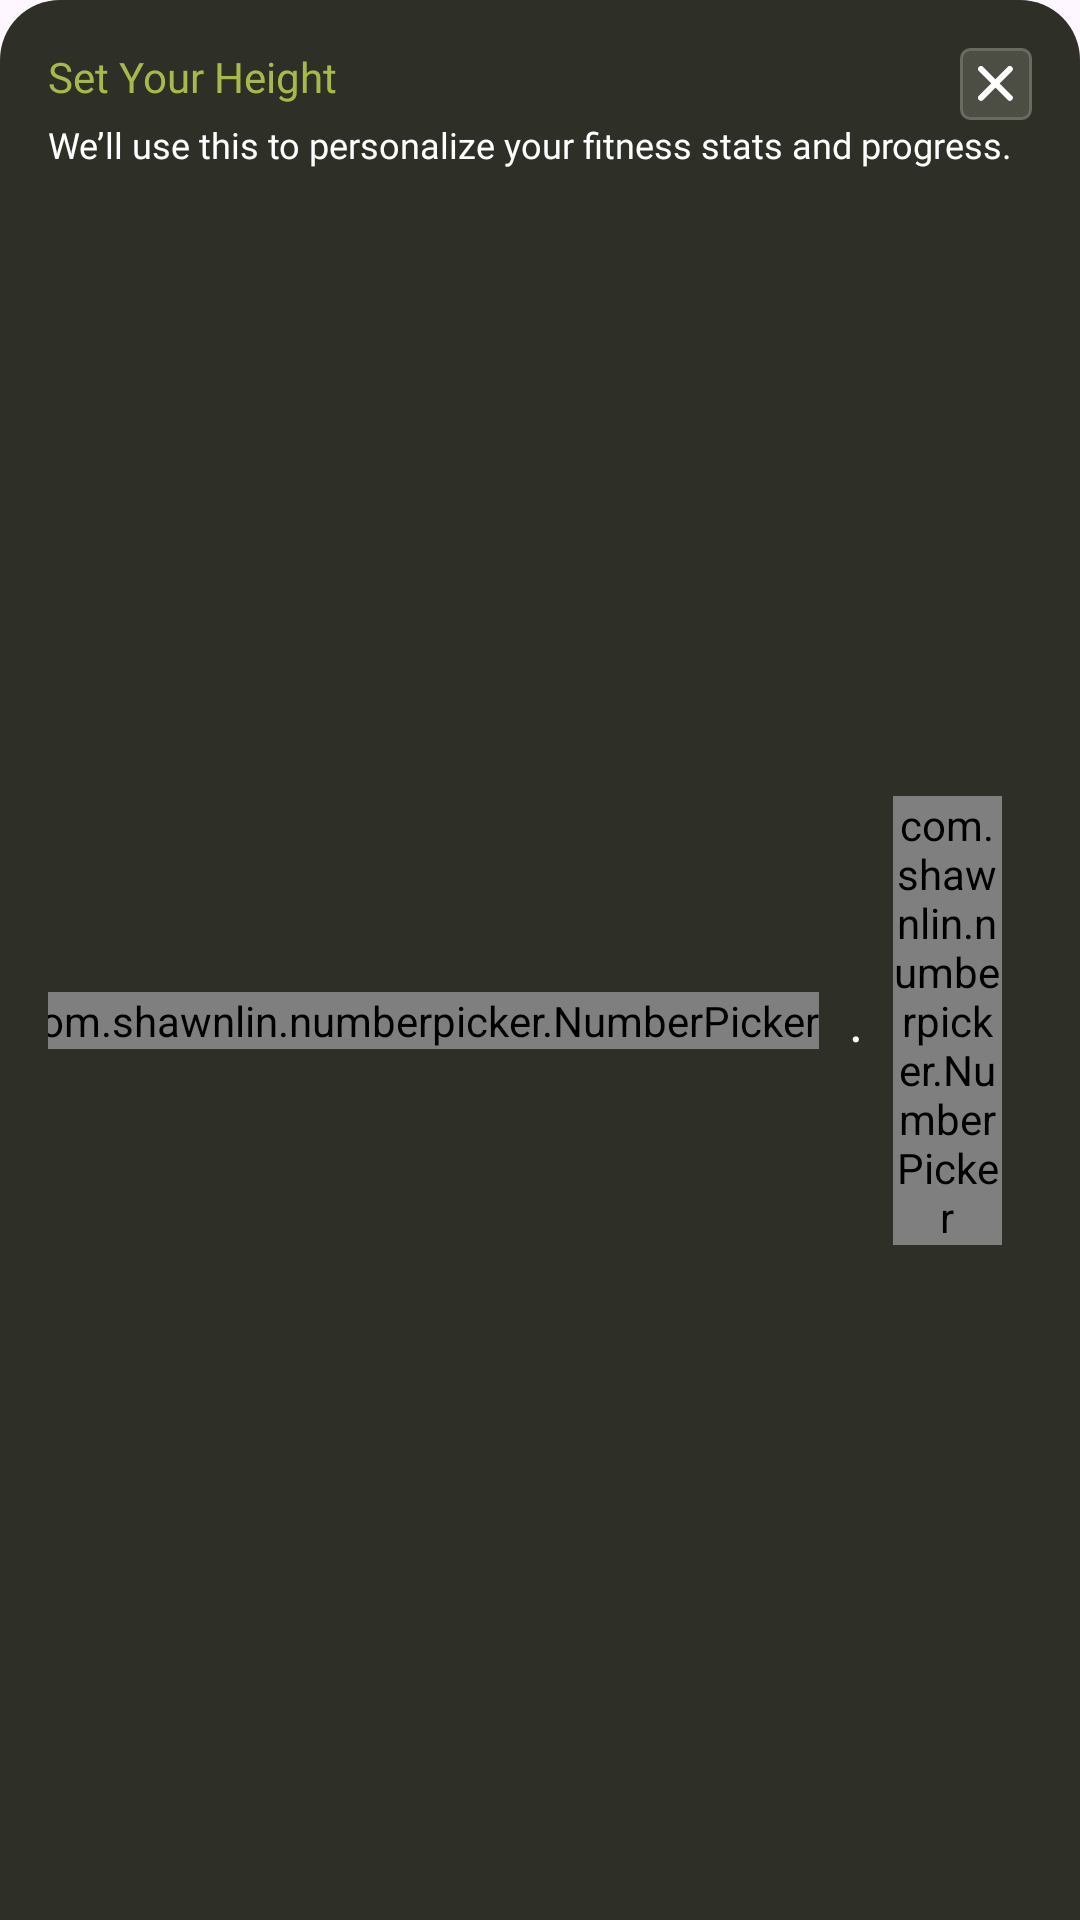

This screen was rendered from an Android layout file. Write that file and the resources it references.
<!-- AndroidManifest.xml: application theme Theme.READIApp -->
<!-- res/layout/bottom_sheet_height_picker.xml -->
<?xml version="1.0" encoding="utf-8"?>
<LinearLayout xmlns:android="http://schemas.android.com/apk/res/android"
    android:layout_width="match_parent"
    android:layout_height="match_parent"
    xmlns:app="http://schemas.android.com/apk/res-auto"
    android:orientation="vertical"
    android:padding="16dp"
    android:background="@drawable/bg_bottom_sheets">

    <RelativeLayout
        android:layout_width="match_parent"
        android:layout_height="wrap_content">

        <TextView
            android:layout_width="wrap_content"
            android:layout_height="wrap_content"
            android:text="@string/text_set_your_height"
            android:textColor="@color/yellow_green_text"
            android:textSize="14sp"
            android:fontFamily="@font/outfit_semi_bold"
            android:layout_alignParentStart="true"
            android:layout_toStartOf="@+id/btnCancel"
            android:layout_marginEnd="10dp"/>
        
        <RelativeLayout
            android:id="@+id/btnCancel"
            android:layout_width="24dp"
            android:layout_height="24dp"
            android:background="@drawable/bg_3rd_grey_border"
            android:layout_alignParentEnd="true">

            <androidx.appcompat.widget.AppCompatImageView
                android:layout_width="wrap_content"
                android:layout_height="wrap_content"
                android:layout_centerInParent="true"
                android:src="@drawable/ic_cancel" />

        </RelativeLayout>

    </RelativeLayout>

    <TextView
        android:layout_width="wrap_content"
        android:layout_height="wrap_content"
        android:text="@string/text_we_ll_use_this_to_personalize_your_fitness_stats_and_progress"
        android:textColor="@color/white"
        android:textSize="12sp"
        android:fontFamily="@font/outfit_regular" />

    <LinearLayout
        android:id="@+id/layoutPickers"
        android:layout_width="match_parent"
        android:layout_height="wrap_content"
        android:orientation="horizontal"
        android:gravity="center"
        android:layout_marginVertical="20dp">

        <LinearLayout
            android:id="@+id/feetGroup"
            android:layout_width="wrap_content"
            android:layout_height="wrap_content"
            android:orientation="horizontal"
            android:gravity="center">

            <com.shawnlin.numberpicker.NumberPicker
                android:id="@+id/npFeet"
                android:layout_width="wrap_content"
                android:layout_height="wrap_content"
                app:np_width="64dp"
                app:np_height="180dp"
                app:np_min="3"
                app:np_max="8"
                app:np_value="5"
                app:np_dividerColor="@color/transparent"
                app:np_textColor="@color/white"
                app:np_selectedTextColor="@color/yellow_green_text"
                app:np_textSize="18dp"
                app:np_selectedTextSize="24dp"
                app:np_wrapSelectorWheel="false"
                app:np_fadingEdgeEnabled="false"/>

            <TextView
                android:id="@+id/tvDot"
                android:layout_width="wrap_content"
                android:layout_height="wrap_content"
                android:text="@string/text"
                android:textColor="@color/white"
                android:textSize="18sp"
                android:layout_gravity="center_vertical"
                android:layout_marginHorizontal="10dp" />

            <com.shawnlin.numberpicker.NumberPicker
                android:id="@+id/npInch"
                android:layout_width="wrap_content"
                android:layout_height="wrap_content"
                app:np_width="64dp"
                app:np_height="180dp"
                app:np_min="0"
                app:np_max="11"
                app:np_value="8"
                app:np_dividerColor="@color/transparent"
                app:np_textColor="@color/white"
                app:np_selectedTextColor="@color/yellow_green_text"
                app:np_textSize="18dp"
                app:np_selectedTextSize="24dp"
                app:np_fadingEdgeEnabled="false"
                app:np_wrapSelectorWheel="false" />

        </LinearLayout>

        <com.shawnlin.numberpicker.NumberPicker
            android:id="@+id/npCm"
            android:layout_width="wrap_content"
            android:layout_height="wrap_content"
            android:visibility="gone"
            app:np_width="64dp"
            app:np_height="180dp"
            app:np_min="98"
            app:np_max="275"
            app:np_value="170"
            app:np_dividerColor="@color/transparent"
            app:np_textColor="@color/white"
            app:np_selectedTextColor="@color/yellow_green_text"
            app:np_textSize="18dp"
            app:np_selectedTextSize="24dp"
            app:np_fadingEdgeEnabled="false" />

        <com.shawnlin.numberpicker.NumberPicker
            android:id="@+id/npUnits"
            android:layout_width="wrap_content"
            android:layout_height="wrap_content"
            android:layout_marginStart="20dp"
            app:np_width="64dp"
            app:np_height="180dp"
            app:np_min="0"
            app:np_max="1"
            app:np_value="0"
            app:np_dividerColor="@color/transparent"
            app:np_textColor="@color/white"
            app:np_selectedTextColor="@color/yellow_green_text"
            app:np_textSize="18dp"
            app:np_selectedTextSize="24dp"
            app:np_fadingEdgeEnabled="false" />

    </LinearLayout>

    <RelativeLayout
        android:id="@+id/btnSave"
        android:layout_width="match_parent"
        android:layout_height="wrap_content"
        android:background="@drawable/bg_button_primary"
        android:padding="16dp"
        android:clickable="true"
        android:focusable="true">

        <TextView
            android:layout_width="wrap_content"
            android:layout_height="wrap_content"
            android:text="@string/text_save"
            android:textSize="16sp"
            android:layout_centerInParent="true"
            android:fontFamily="@font/outfit_bold"
            android:textColor="@color/white" />

    </RelativeLayout>

</LinearLayout>
<!-- resources referenced by this layout -->
<resources>
  <color name="transparent">#00000000</color>
  <color name="white">#FFFFFFFF</color>
  <color name="yellow_green_text">#A8B84A</color>
  <!-- drawable bg_3rd_grey_border (drawable) -->
  <?xml version="1.0" encoding="utf-8"?>
  <shape xmlns:android="http://schemas.android.com/apk/res/android">
      <solid android:color="#4C4D43" />
      <stroke android:width="1dp"
          android:color="#6A6B60" />
      <corners android:radius="3dp" />
  </shape>
  <!-- drawable bg_bottom_sheets (drawable) -->
  <?xml version="1.0" encoding="utf-8"?>
  <shape xmlns:android="http://schemas.android.com/apk/res/android"
      android:shape="rectangle">
  
      <corners android:topLeftRadius="20dp"
          android:topRightRadius="20dp" />
      <solid android:color="#2E2F26" />
  
  </shape>
  <!-- drawable bg_button_primary (drawable) -->
  <?xml version="1.0" encoding="utf-8"?>
  <shape xmlns:android="http://schemas.android.com/apk/res/android"
      android:shape="rectangle">
  
      <corners android:radius="50dp"/>
      <solid android:color="@color/yellow_green" />
  
      <stroke android:width="1dp"
          android:color="@color/white_30_percent"/>
  
  </shape>
  <!-- drawable ic_cancel (drawable) -->
  <vector xmlns:android="http://schemas.android.com/apk/res/android"
      android:width="12dp"
      android:height="12dp"
      android:viewportWidth="12"
      android:viewportHeight="12">
    <path
        android:pathData="M10.6,1L1,10.6L10.6,1ZM1,1L10.6,10.6L1,1Z"
        android:fillColor="#4C4D43"/>
    <path
        android:pathData="M10.6,1L1,10.6M1,1L10.6,10.6"
        android:strokeLineJoin="round"
        android:strokeWidth="2"
        android:fillColor="#00000000"
        android:strokeColor="#ffffff"
        android:strokeLineCap="round"/>
  </vector>
  <string name="text">.</string>
  <string name="text_save">Save</string>
  <string name="text_set_your_height">Set Your Height</string>
  <string name="text_we_ll_use_this_to_personalize_your_fitness_stats_and_progress">We’ll use this to personalize your fitness stats and progress.</string>
  <style name="Theme.READIApp" parent="Base.Theme.READIApp" />
  <color name="yellow_green">#888B3C</color>
  <color name="white_30_percent">#4DFFFFFF</color>
  <style name="Base.Theme.READIApp" parent="Theme.Material3.DayNight.NoActionBar">
  
          <item name="android:statusBarColor">@android:color/transparent</item>
          <item name="android:navigationBarColor">@android:color/transparent</item>
          <item name="android:windowDrawsSystemBarBackgrounds">true</item>
      </style>
</resources>
